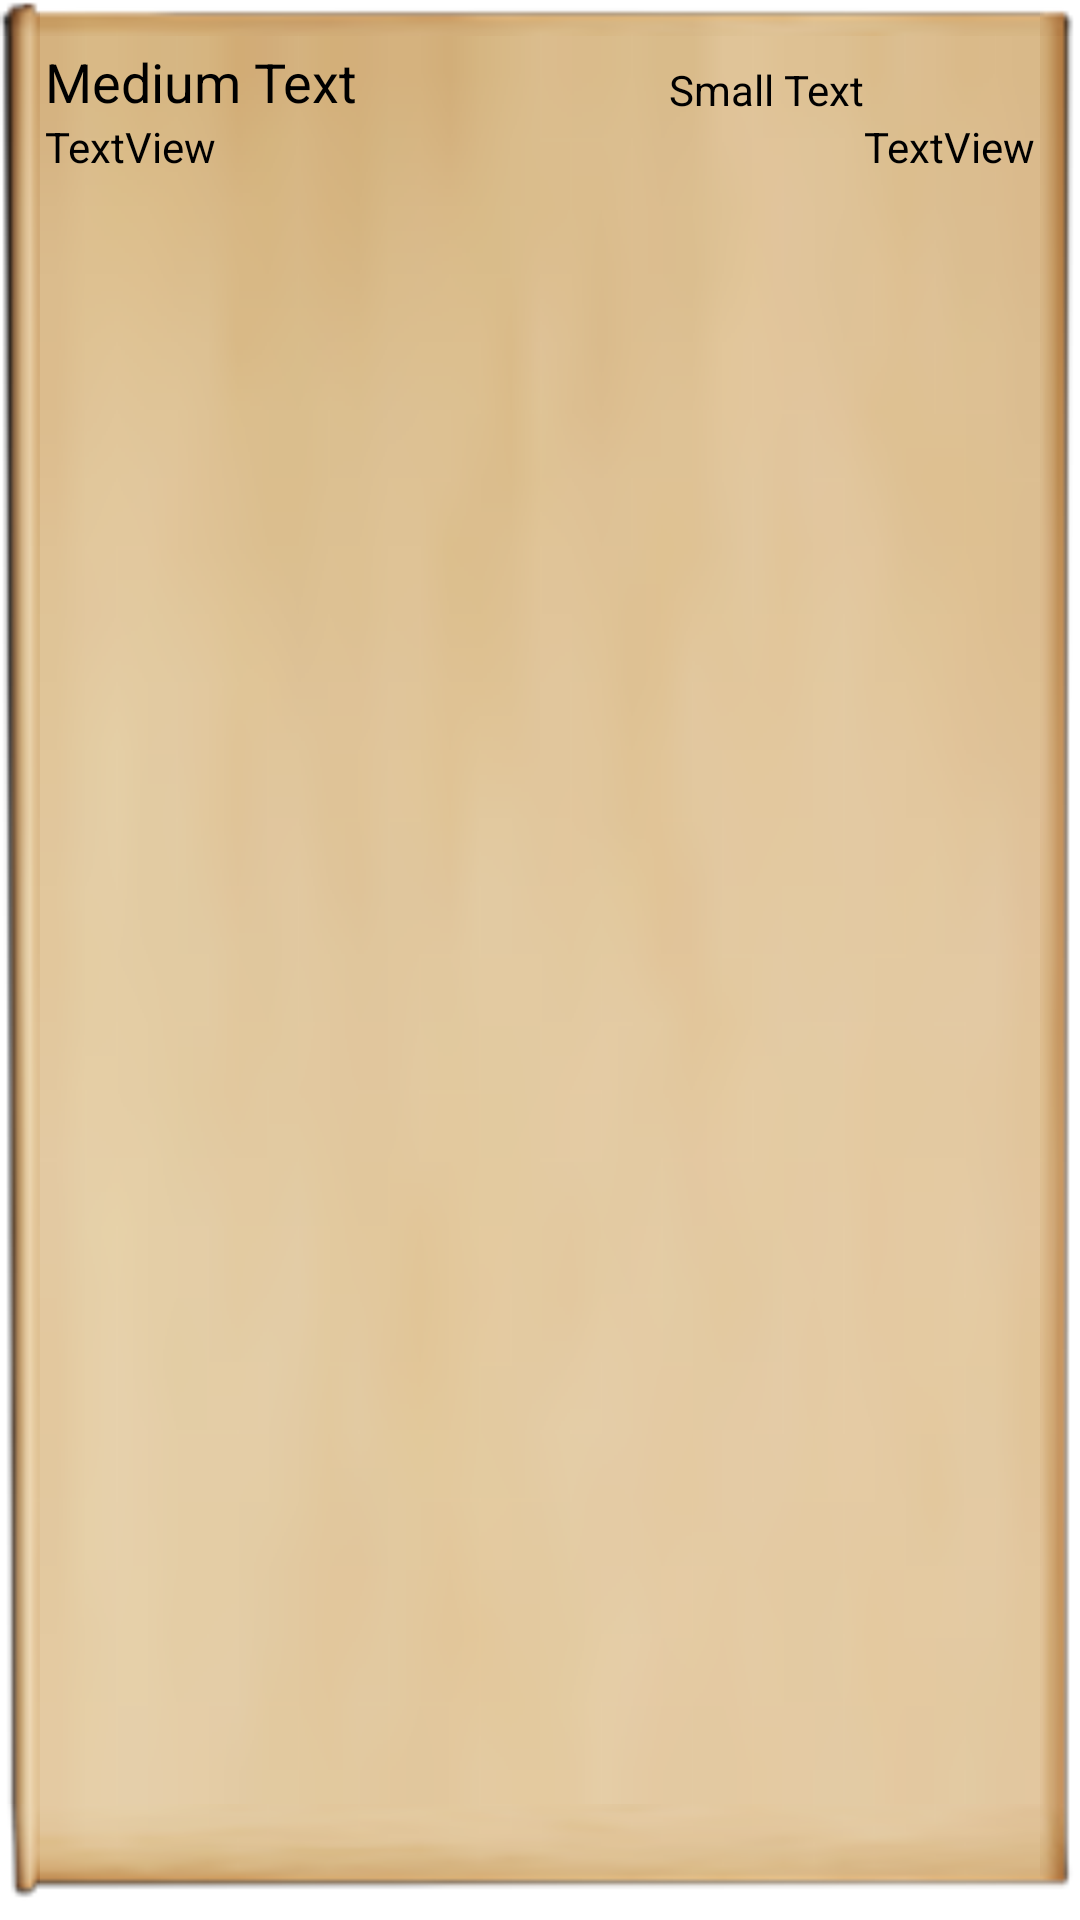

This screen was rendered from an Android layout file. Write that file and the resources it references.
<!-- AndroidManifest.xml: application theme AppTheme -->
<!-- res/layout/list_checkin.xml -->
<?xml version="1.0" encoding="utf-8"?>
<RelativeLayout xmlns:android="http://schemas.android.com/apk/res/android"
    android:layout_width="match_parent"
    android:layout_height="match_parent"
    android:background="@drawable/item_bg12"
    android:padding="15dp" >

    <TextView
        android:id="@+id/list_tv_name"
        android:layout_width="wrap_content"
        android:layout_height="wrap_content"
        android:layout_alignParentLeft="true"
        android:layout_alignParentTop="true"
        android:text="Medium Text"
        android:textAppearance="?android:attr/textAppearanceMedium"
        android:textColor="@color/list_text_selector" />

    <TextView
        android:id="@+id/list_tv_address"
        android:layout_width="wrap_content"
        android:layout_height="wrap_content"
        android:layout_alignParentLeft="true"
        android:layout_below="@+id/list_tv_name"
        android:text="TextView"
        android:textColor="@color/list_text_selector" />

    <TextView
        android:id="@+id/list_tv_distans"
        android:layout_width="wrap_content"
        android:layout_height="wrap_content"
        android:layout_alignParentRight="true"
        android:layout_below="@+id/list_tv_name"
        android:text="TextView"
        android:textColor="@color/list_text_selector" />

    <TextView
        android:id="@+id/list_tv_type"
        android:layout_width="wrap_content"
        android:layout_height="wrap_content"
        android:layout_alignBottom="@+id/list_tv_name"
        android:layout_toLeftOf="@+id/list_tv_distans"
        android:text="Small Text"
        android:textAppearance="?android:attr/textAppearanceSmall"
        android:textColor="@color/list_text_selector" />

</RelativeLayout>
<!-- resources referenced by this layout -->
<resources>
  <style name="AppTheme" parent="AppBaseTheme">
          
      </style>
  <style name="AppBaseTheme" parent="android:Theme.Light">
          
      </style>
</resources>
